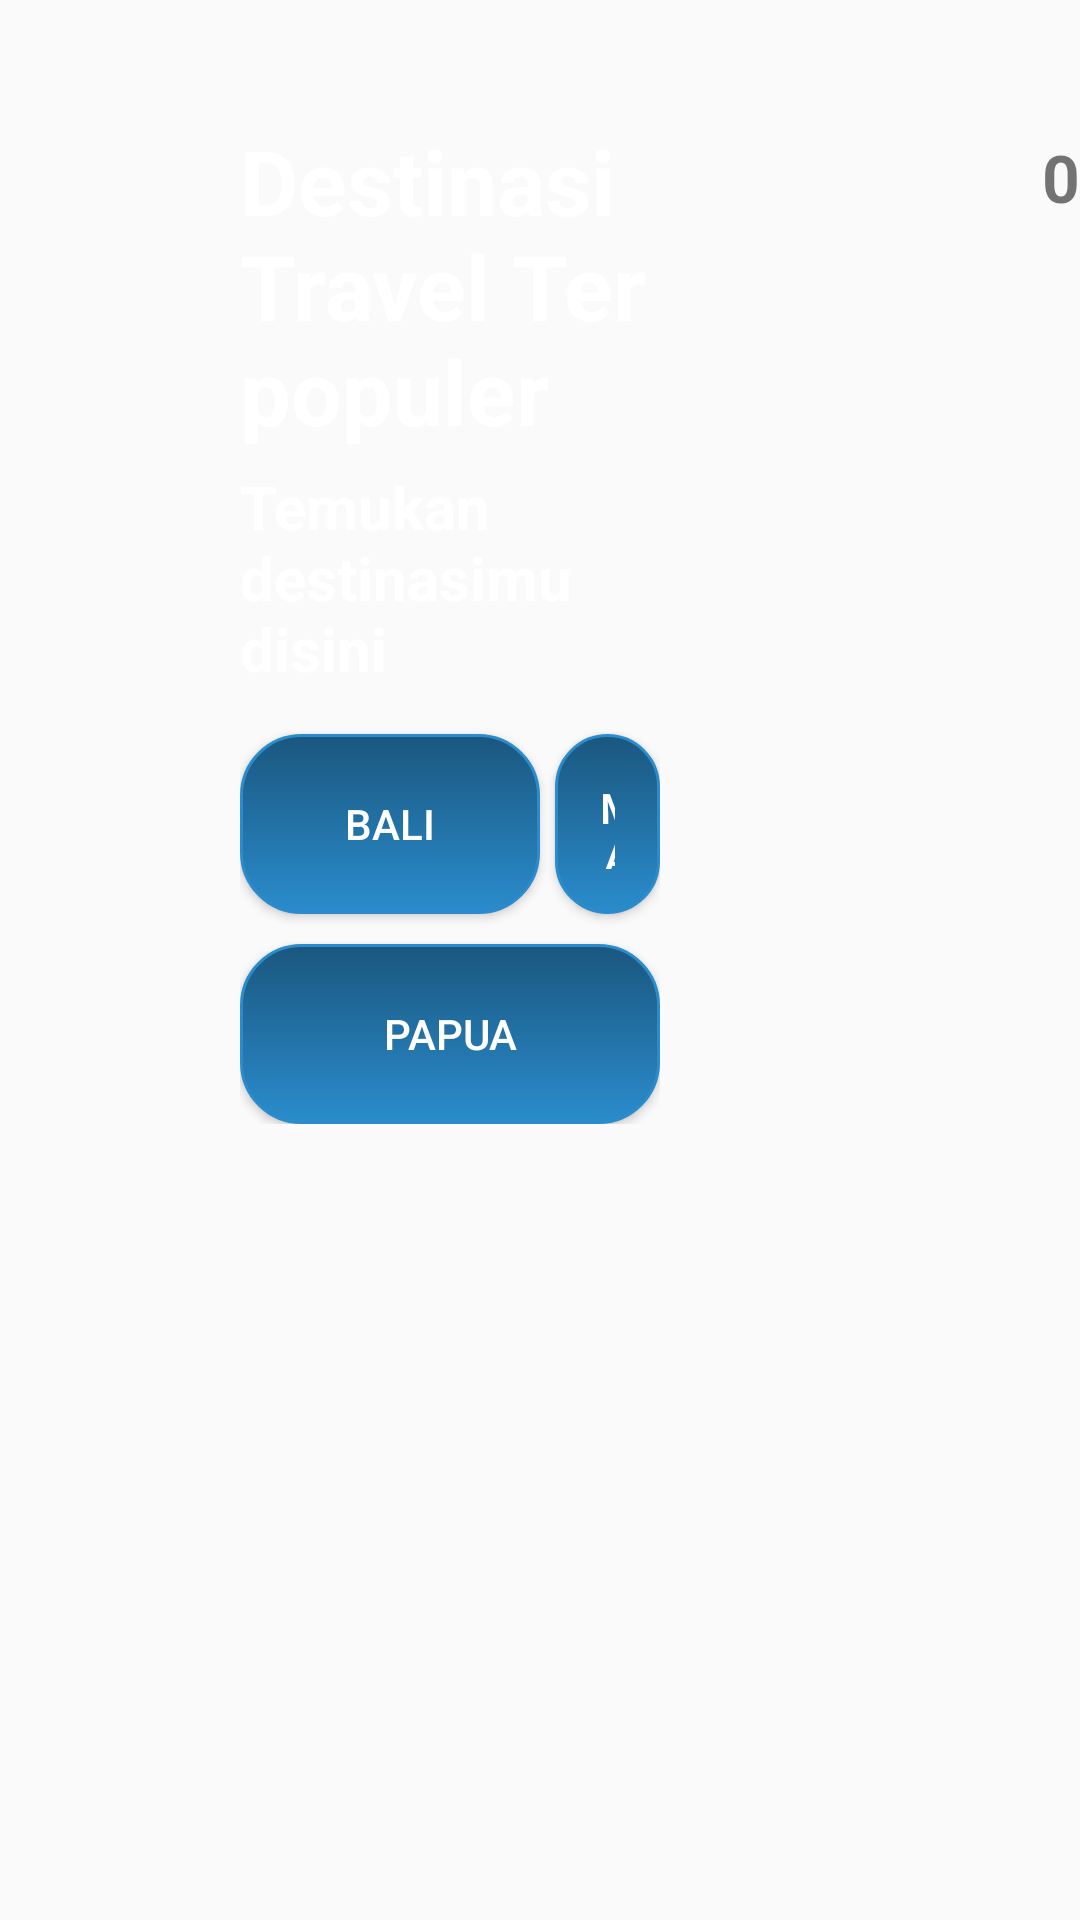

Reconstruct the res/layout file that produces this screen, plus the resources it refers to.
<!-- AndroidManifest.xml: activity theme Theme.AppCompat.DayNight.NoActionBar -->
<!-- res/layout/activity_main.xml -->
<?xml version="1.0" encoding="utf-8"?>
<RelativeLayout xmlns:android="http://schemas.android.com/apk/res/android"
    android:layout_width="fill_parent"
    android:layout_height="fill_parent"
    android:background="@drawable/indonesia"

    >

    <LinearLayout
        android:layout_width="match_parent"
        android:layout_height="match_parent"
        android:orientation="horizontal"
        android:baselineAligned="false"
        android:layout_marginLeft="80sp"
        android:layout_marginTop="40sp">
        <RelativeLayout
            android:layout_width="0dp"
            android:layout_height="wrap_content"
            android:layout_weight="1">
            <TextView
                android:id="@+id/judulBesar"
                android:layout_width="wrap_content"
                android:layout_height="wrap_content"
                android:paddingBottom="5dp"
                android:text="Destinasi Travel Terpopuler"
                android:textColor="#ffffff"
                android:textSize="30sp"
                android:textStyle="bold"
                />

            <TextView
                android:id="@+id/judulKecil"
                android:layout_width="wrap_content"
                android:layout_height="wrap_content"
                android:layout_below="@+id/judulBesar"
                android:paddingBottom="5dp"
                android:text="Temukan destinasimu disini"
                android:textColor="#ffffff"
                android:textSize="20sp"
                android:textStyle="bold" />

            <Button
                android:layout_below="@+id/judulKecil"
                android:id ="@+id/push_bali"
                android:layout_marginTop="10dp"
                android:layout_width="100dp"
                android:layout_height="60dp"
                android:text="Bali"
                android:textColor="#ffffff"
                android:background="@drawable/button_bg_round"
                android:padding="15dp"
                />

            <Button
                android:layout_below="@+id/judulKecil"
                android:layout_toRightOf="@+id/push_bali"
                android:id ="@+id/push_malang"
                android:layout_marginTop="10dp"
                android:layout_marginLeft="5dp"
                android:layout_width="110dp"
                android:layout_height="60dp"
                android:text="Malang"
                android:textColor="#ffffff"
                android:background="@drawable/button_bg_round"
                android:padding="15dp"
                />
            <Button
                android:layout_below="@+id/judulKecil"
                android:layout_toRightOf="@+id/push_malang"
                android:id ="@+id/push_lombok"
                android:layout_marginTop="10dp"
                android:layout_marginLeft="5dp"
                android:layout_width="130dp"
                android:layout_height="60dp"
                android:text="Lombok"
                android:textColor="#ffffff"
                android:background="@drawable/button_bg_round"
                android:padding="15dp"
                />
            <Button
                android:layout_below="@+id/push_bali"
                android:id ="@+id/push_papua"
                android:layout_marginTop="10dp"
                android:layout_width="150dp"
                android:layout_height="60dp"
                android:text="Papua"
                android:textColor="#ffffff"
                android:background="@drawable/button_bg_round"
                android:padding="15dp"
                />
            <Button
                android:layout_below="@+id/push_bali"
                android:layout_toRightOf="@+id/push_papua"
                android:id ="@+id/push_ntt"
                android:layout_marginTop="10dp"
                android:layout_marginLeft="5dp"
                android:layout_width="220dp"
                android:layout_height="60dp"
                android:text="Nusa Tenggara Timur"
                android:textColor="#ffffff"
                android:background="@drawable/button_bg_round"
                android:padding="15dp"
                />





        </RelativeLayout>
        <RelativeLayout
            android:layout_width="0dp"
            android:layout_height="wrap_content"
            android:layout_weight="1">
            <LinearLayout
                android:layout_width="match_parent"
                android:layout_height="wrap_content"
                android:orientation="horizontal"
                >
                <TextView
                    android:id="@+id/horizontal_recycler_view_header"
                    android:layout_width="0dp"
                    android:layout_height="wrap_content"
                    android:layout_weight="1"
                    android:gravity="left"
                    android:textSize="@dimen/default_label_size"
                    android:text="@string/horiz_drag_label"
                    android:lines="1"
                    />
                <TextView
                    android:id="@+id/horizontal_scroll_measure"
                    android:layout_width="wrap_content"
                    android:layout_height="wrap_content"
                    android:layout_weight="0"
                    android:textSize="@dimen/default_subtitle_size"
                    android:text="0"
                    android:textStyle="bold"
                    />
            </LinearLayout>


            <android.support.v7.widget.RecyclerView
                android:id="@+id/horizontal_recycler_view"
                android:layout_width="match_parent"
                android:layout_height="wrap_content"
                android:layout_alignParentEnd="true"
                android:layout_alignParentTop="true"
                android:layout_weight="3"
                android:paddingBottom="10dp"
                android:paddingTop="10dp" />


        </RelativeLayout>
    </LinearLayout>

</RelativeLayout>
<!-- resources referenced by this layout -->
<resources>
  <dimen name="default_label_size">26sp</dimen>
  <dimen name="default_subtitle_size">22sp</dimen>
  <!-- drawable button_bg_round (drawable) -->
  <?xml version="1.0" encoding="utf-8"?>
  <selector xmlns:android="http://schemas.android.com/apk/res/android" >
      <item android:state_pressed="true" >
          <shape android:shape="rectangle"  >
              <corners android:radius="20dip" />
              <stroke android:width="1dip" android:color="#2A8CCC" />
              <gradient android:angle="-90" android:startColor="#257CB5" android:endColor="#81CDFF"  />
          </shape>
      </item>
      <item android:state_focused="true">
          <shape android:shape="rectangle"  >
              <corners android:radius="20dip" />
              <stroke android:width="1dip" android:color="#1A577F" />
              <solid android:color="#2272A6"/>
          </shape>
      </item>
      <item >
          <shape android:shape="rectangle"  >
              <corners android:radius="20dip" />
              <stroke android:width="1dip" android:color="#2A8CCC" />
              <gradient android:angle="-90" android:startColor="#1A577F" android:endColor="#2A8CCC" />
          </shape>
      </item>
  </selector>
  <string name="horiz_drag_label"> </string>
</resources>
